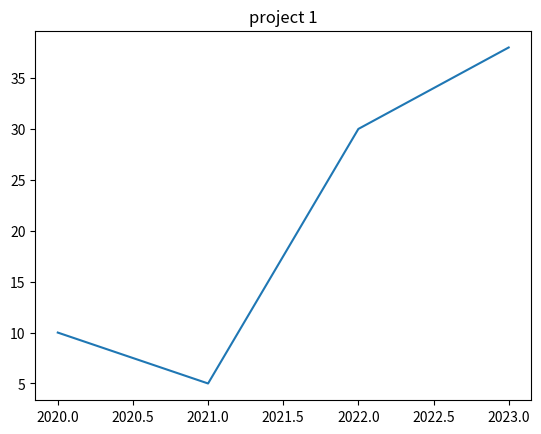

Reproduce this figure in Python.
import matplotlib.pyplot as plt
x = [2020,2021,2022,2023]
y  =[10,5,30,38]
plt.title("project 1")
plt.plot(x,y)
plt.show()
